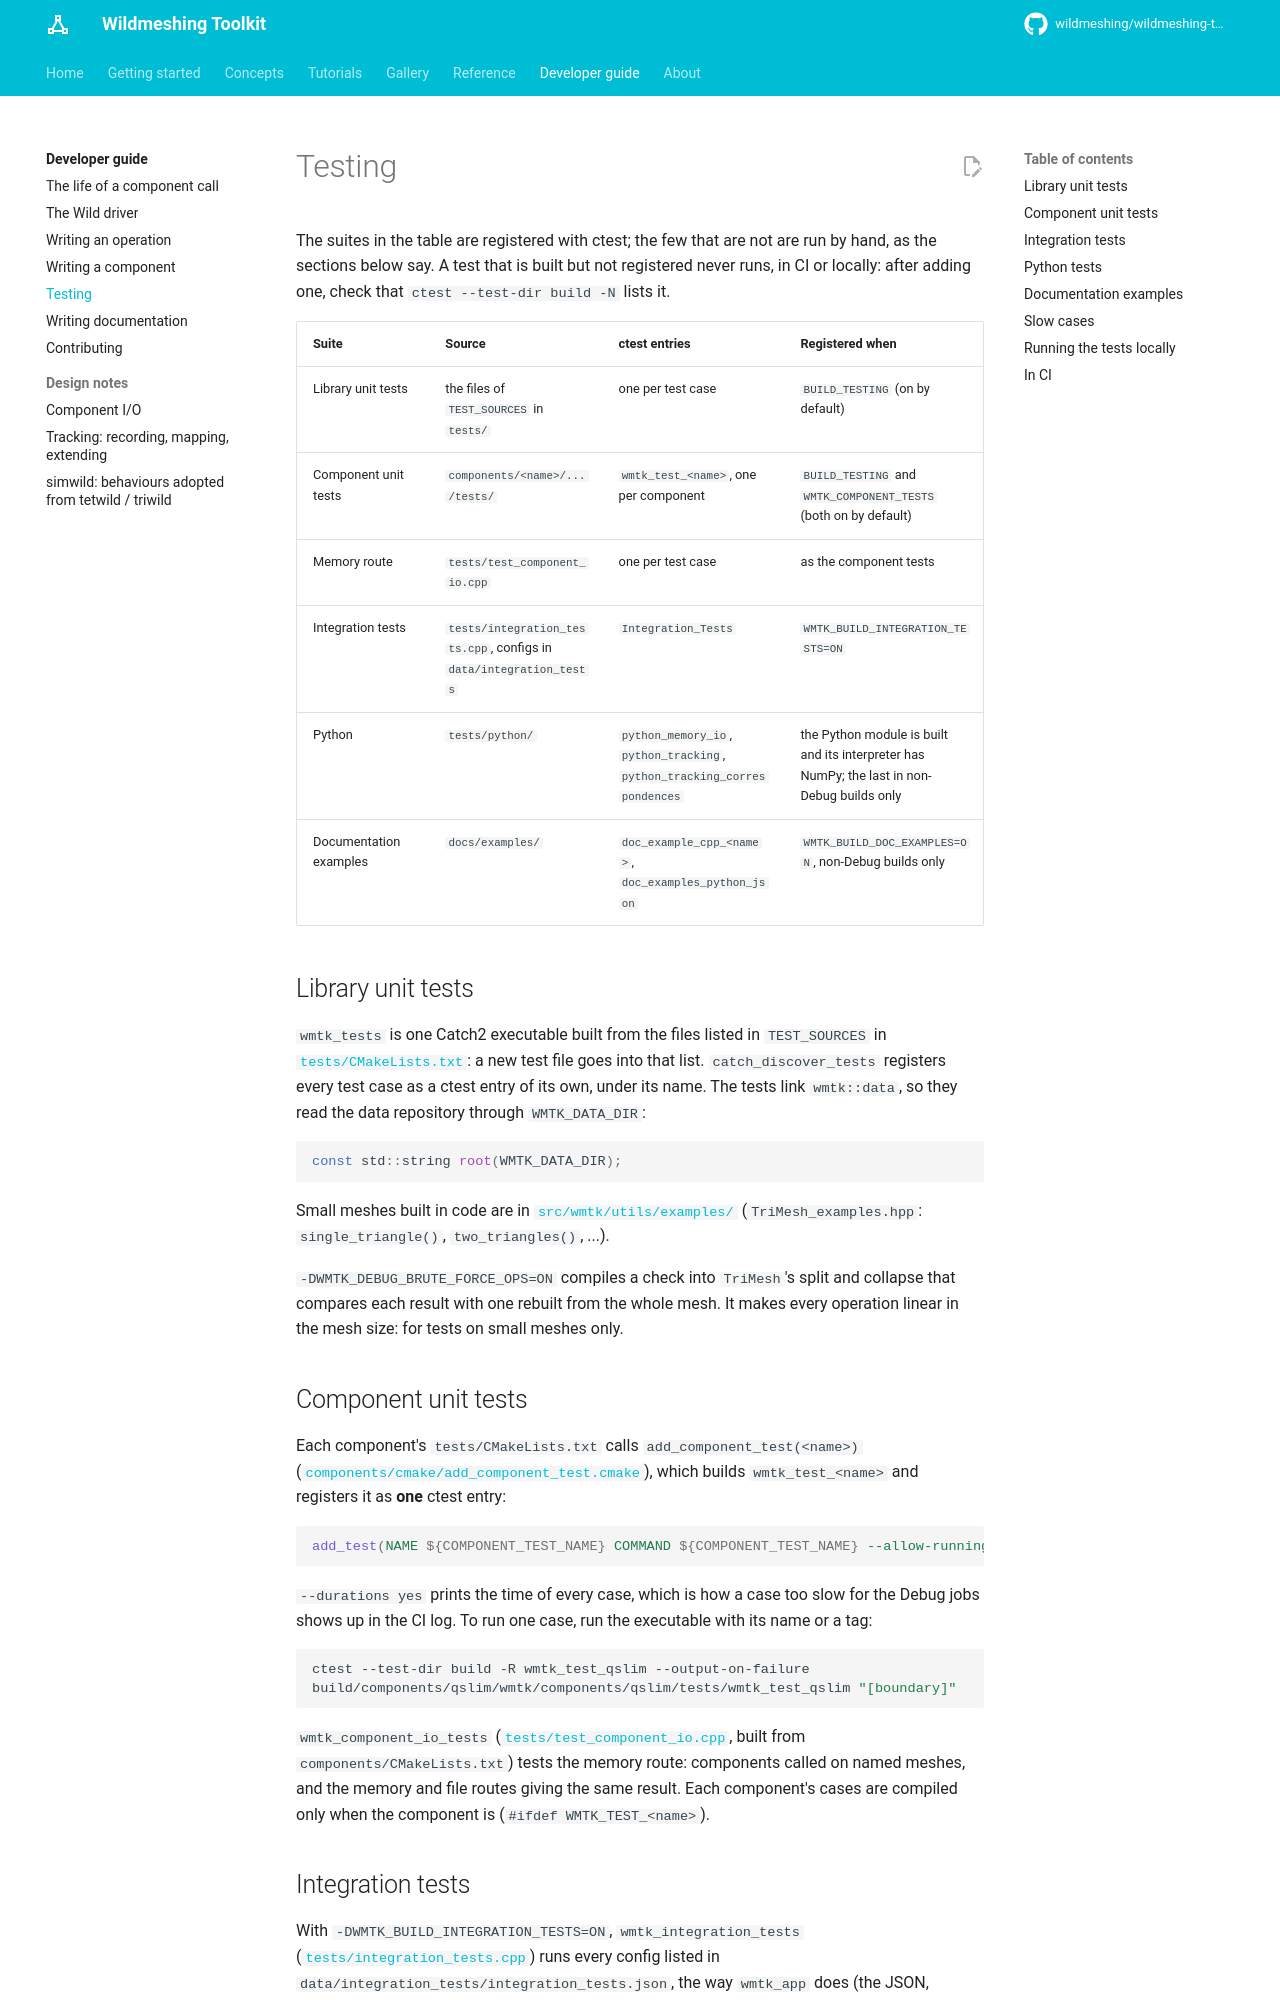

repository: wildmeshing/wildmeshing-toolkit · page: developer/testing/index.html · generator: mkdocs

# Testing

The suites in the table are registered with ctest; the few that are not are run by hand, as the
sections below say. A test that is built but not registered never runs, in CI or locally: after
adding one, check that `ctest --test-dir build -N` lists it.

| Suite | Source | ctest entries | Registered when |
|---|---|---|---|
| Library unit tests | the files of `TEST_SOURCES` in `tests/` | one per test case | `BUILD_TESTING` (on by default) |
| Component unit tests | `components/<name>/.../tests/` | `wmtk_test_<name>`, one per component | `BUILD_TESTING` and `WMTK_COMPONENT_TESTS` (both on by default) |
| Memory route | `tests/test_component_io.cpp` | one per test case | as the component tests |
| Integration tests | `tests/integration_tests.cpp`, configs in `data/integration_tests` | `Integration_Tests` | `WMTK_BUILD_INTEGRATION_TESTS=ON` |
| Python | `tests/python/` | `python_memory_io`, `python_tracking`, `python_tracking_correspondences` | the Python module is built and its interpreter has NumPy; the last in non-Debug builds only |
| Documentation examples | `docs/examples/` | `doc_example_cpp_<name>`, `doc_examples_python_json` | `WMTK_BUILD_DOC_EXAMPLES=ON`, non-Debug builds only |

## Library unit tests

`wmtk_tests` is one Catch2 executable built from the files listed in `TEST_SOURCES` in
[`tests/CMakeLists.txt`](https://github.com/wildmeshing/wildmeshing-toolkit/blob/main/tests/CMakeLists.txt):
a new test file goes into that list. `catch_discover_tests` registers every test case as a ctest
entry of its own, under its name. The tests link `wmtk::data`, so they read the data repository
through `WMTK_DATA_DIR`:

```cpp
const std::string root(WMTK_DATA_DIR);
```

Small meshes built in code are in
[`src/wmtk/utils/examples/`](https://github.com/wildmeshing/wildmeshing-toolkit/tree/main/src/wmtk/utils/examples)
(`TriMesh_examples.hpp`: `single_triangle()`, `two_triangles()`, ...).

`-DWMTK_DEBUG_BRUTE_FORCE_OPS=ON` compiles a check into `TriMesh`'s split and collapse that
compares each result with one rebuilt from the whole mesh. It makes every operation linear in
the mesh size: for tests on small meshes only.

## Component unit tests

Each component's `tests/CMakeLists.txt` calls `add_component_test(<name>)`
([`components/cmake/add_component_test.cmake`](https://github.com/wildmeshing/wildmeshing-toolkit/blob/main/components/cmake/add_component_test.cmake)),
which builds `wmtk_test_<name>` and registers it as **one** ctest entry:

```cmake
add_test(NAME ${COMPONENT_TEST_NAME} COMMAND ${COMPONENT_TEST_NAME} --allow-running-no-tests --durations yes)
```

`--durations yes` prints the time of every case, which is how a case too slow for the Debug jobs
shows up in the CI log. To run one case, run the executable with its name or a tag:

```bash
ctest --test-dir build -R wmtk_test_qslim --output-on-failure
build/components/qslim/wmtk/components/qslim/tests/wmtk_test_qslim "[boundary]"
```

`wmtk_component_io_tests`
([`tests/test_component_io.cpp`](https://github.com/wildmeshing/wildmeshing-toolkit/blob/main/tests/test_component_io.cpp),
built from `components/CMakeLists.txt`) tests the memory route: components called on named
meshes, and the memory and file routes giving the same result. Each component's cases are
compiled only when the component is (`#ifdef WMTK_TEST_<name>`).
